The GitHub repository KeshavRathii/Tomato-leaf-disease-detection-using-ViT contains a labelled image folder "fp2" with 4 categories: tomato brown spots, tomato blight leaf, tomato healthy, tomato leaf yellow virus. Examples follow, each with its label.

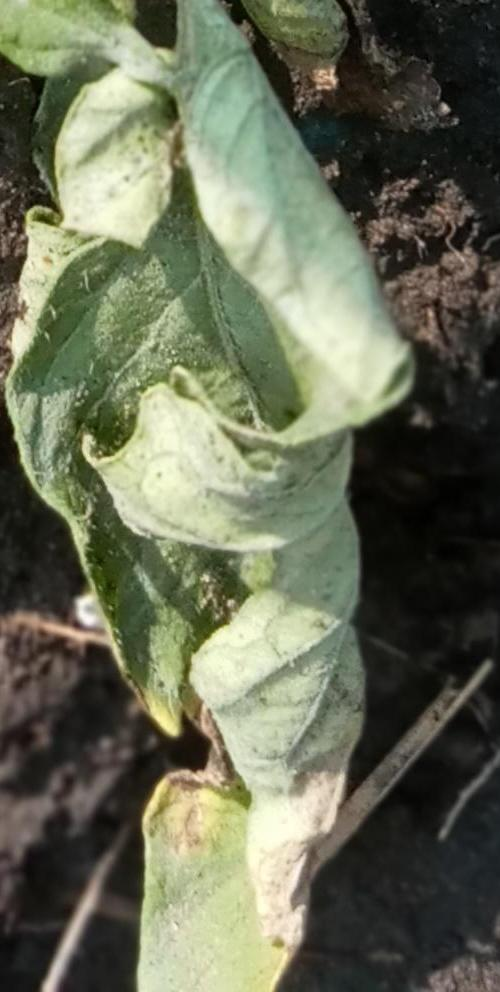
Label: tomato leaf yellow virus

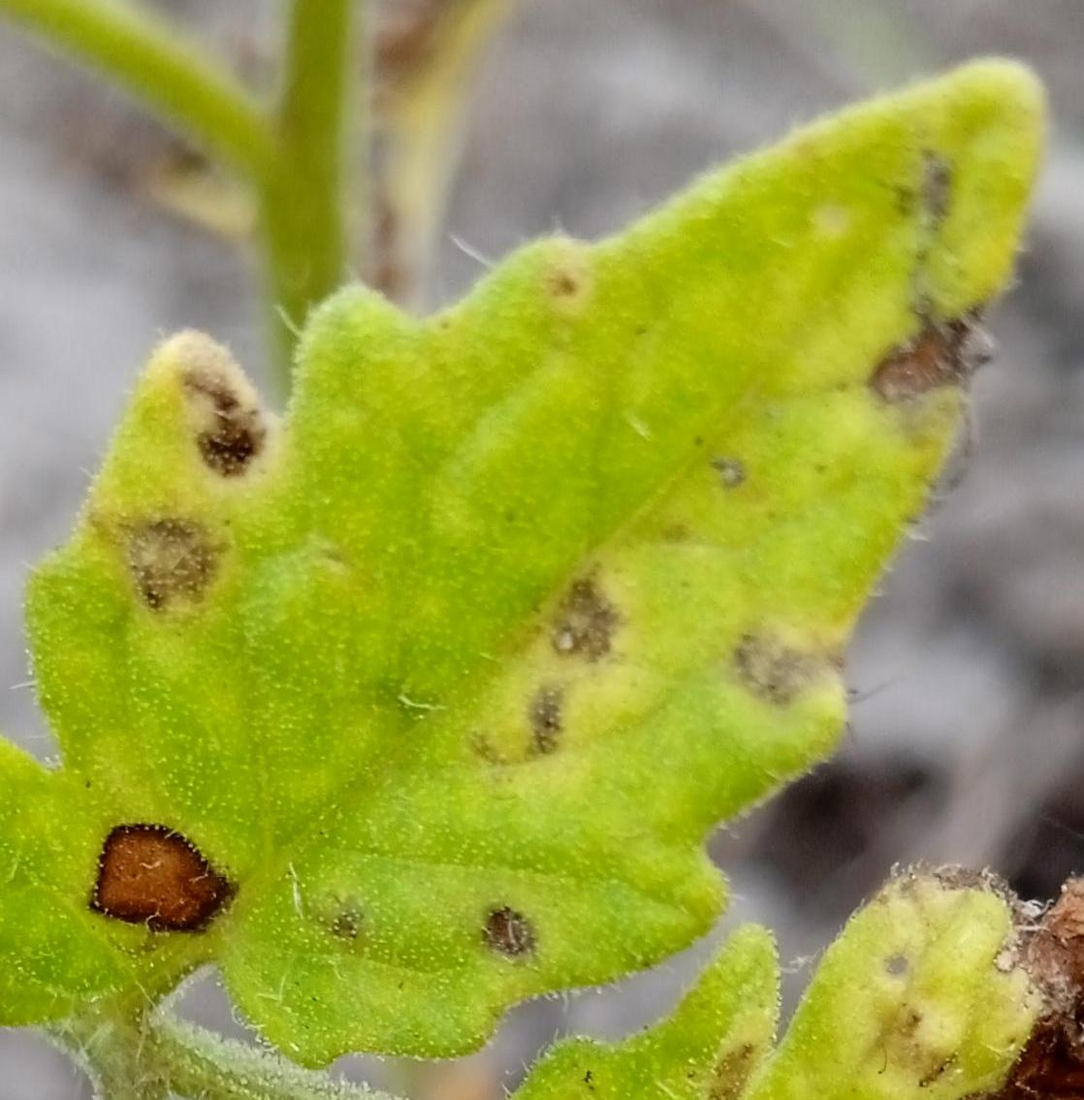
Label: tomato brown spots

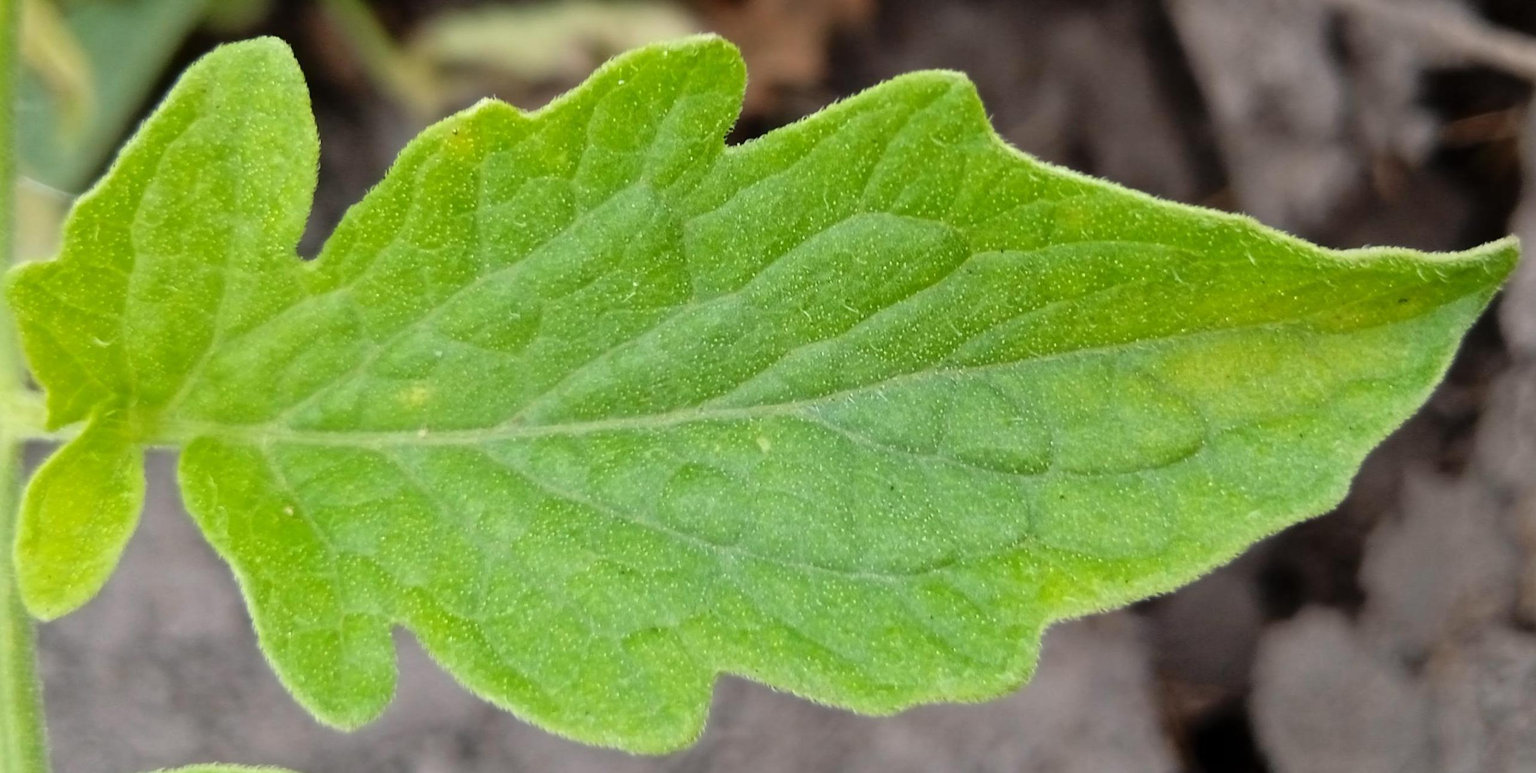
Label: tomato healthy

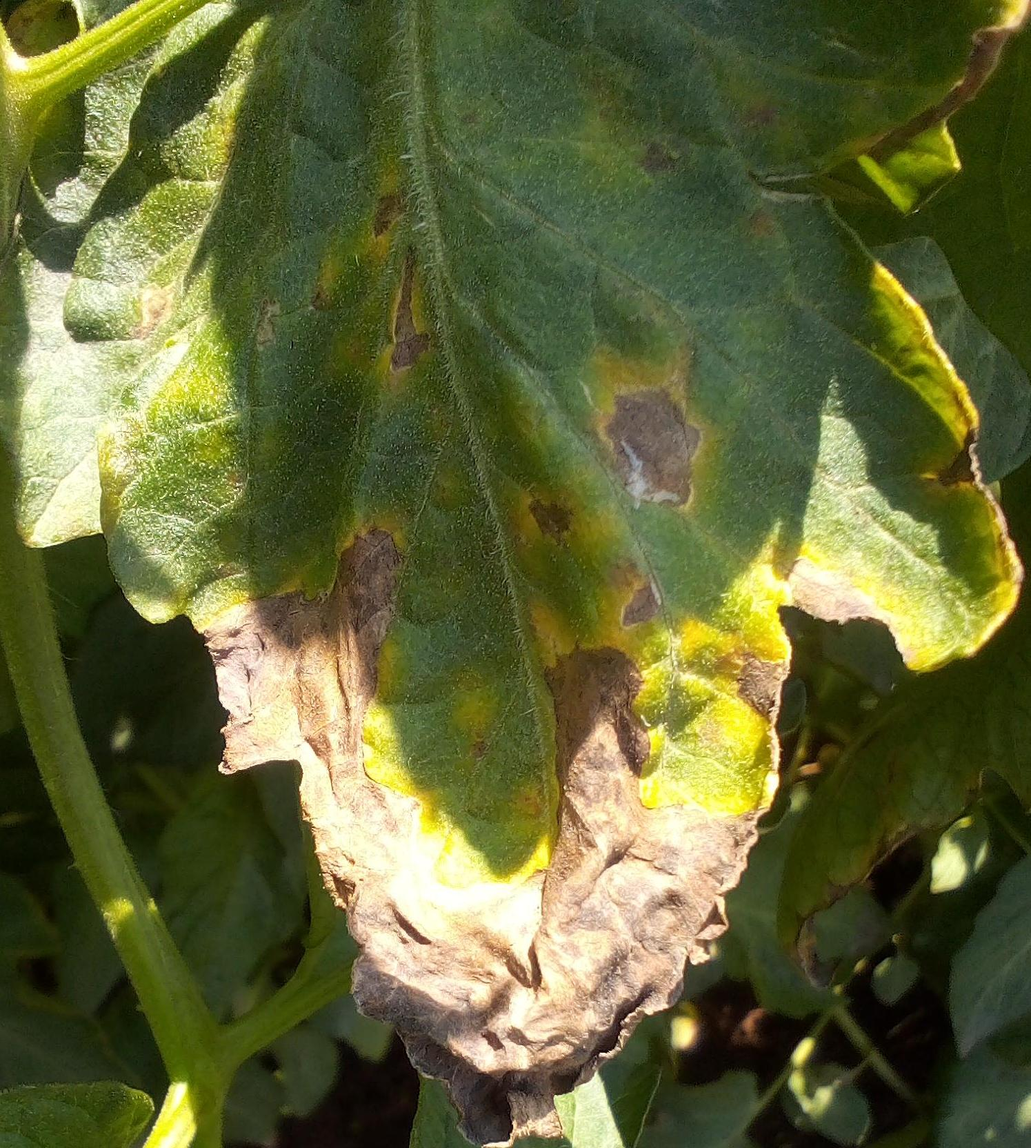
Label: tomato blight leaf

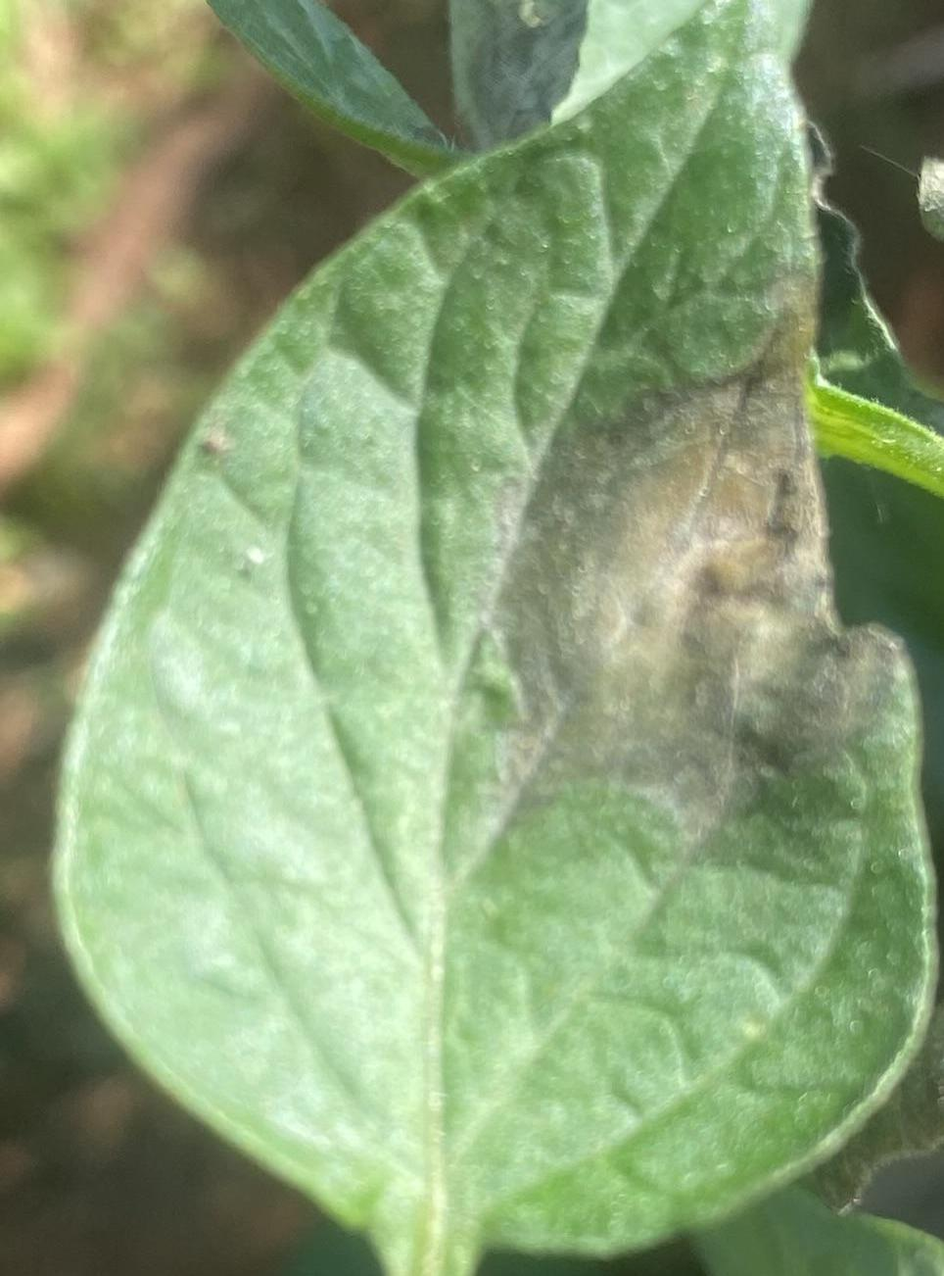
Label: tomato blight leaf

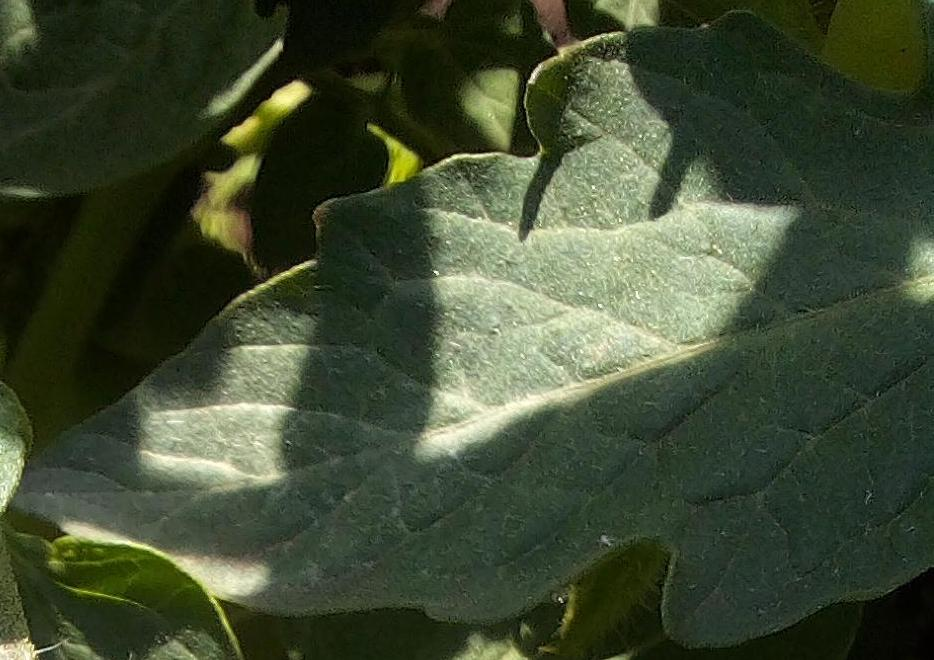
Label: tomato healthy
